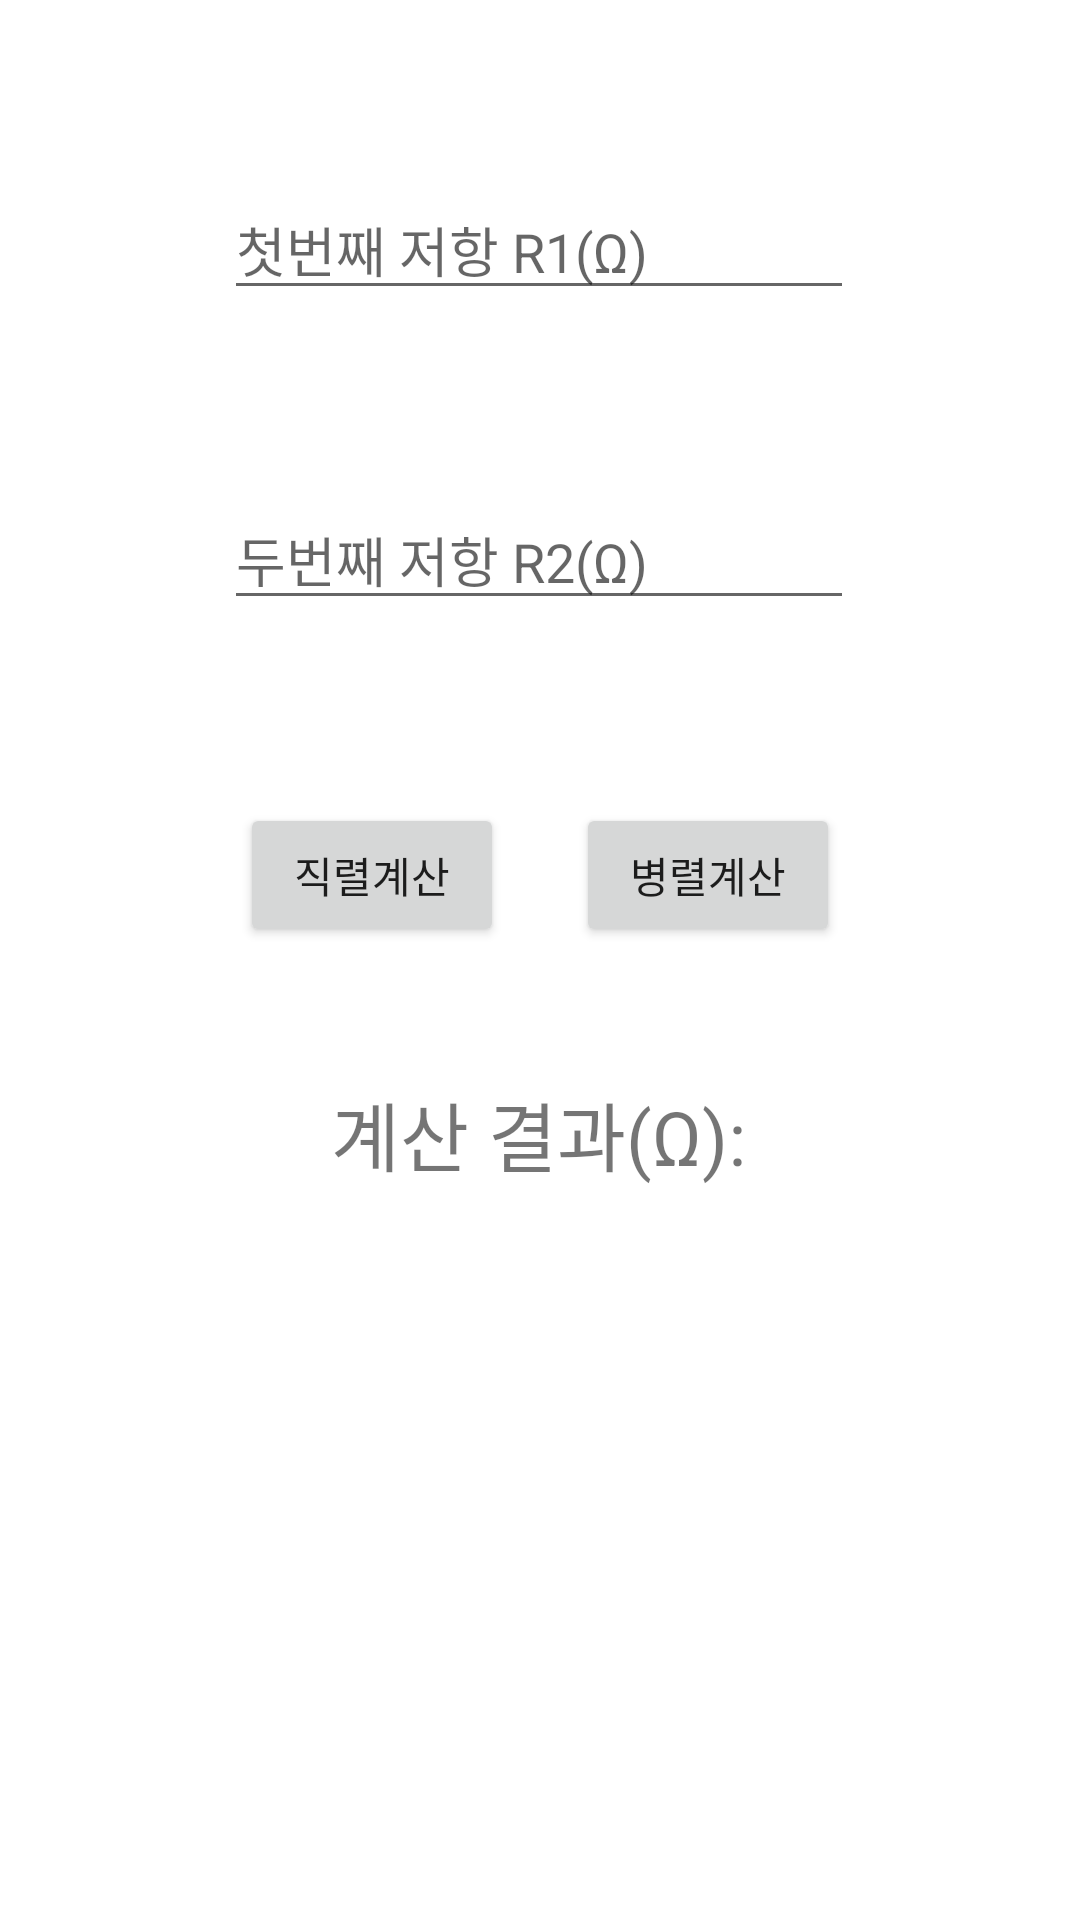

The Android layout XML behind this screen, and the referenced resources:
<!-- AndroidManifest.xml: application theme Theme.Engineertool -->
<!-- res/layout/resistance_caculator_layout.xml -->
<?xml version="1.0" encoding="utf-8"?>
<androidx.constraintlayout.widget.ConstraintLayout
    xmlns:android="http://schemas.android.com/apk/res/android"
    xmlns:app="http://schemas.android.com/apk/res-auto"
    xmlns:tools="http://schemas.android.com/tools"
    android:layout_width="match_parent"
    android:layout_height="match_parent">

    <TextView
        android:id="@+id/result"
        android:layout_width="wrap_content"
        android:layout_height="wrap_content"
        android:layout_marginBottom="244dp"
        android:text="계산 결과(Ω):"
        android:textSize="25dp"
        app:layout_constraintBottom_toBottomOf="parent"
        app:layout_constraintEnd_toEndOf="parent"
        app:layout_constraintHorizontal_bias="0.498"
        app:layout_constraintStart_toStartOf="parent" />

    <EditText
        android:id="@+id/edit1"
        android:layout_width="wrap_content"
        android:layout_height="wrap_content"
        android:layout_marginTop="60dp"
        android:ems="10"
        android:hint="첫번째 저항 R1(Ω)"
        android:inputType="textPersonName"
        app:layout_constraintEnd_toEndOf="parent"
        app:layout_constraintHorizontal_bias="0.497"
        app:layout_constraintStart_toStartOf="parent"
        app:layout_constraintTop_toTopOf="parent" />

    <EditText
        android:id="@+id/edit2"
        android:layout_width="wrap_content"
        android:layout_height="wrap_content"
        android:layout_marginTop="60dp"
        android:ems="10"
        android:hint="두번째 저항 R2(Ω)"
        android:inputType="textPersonName"
        app:layout_constraintEnd_toEndOf="parent"
        app:layout_constraintHorizontal_bias="0.497"
        app:layout_constraintStart_toStartOf="parent"
        app:layout_constraintTop_toBottomOf="@+id/edit1" />

    <Button
        android:id="@+id/serial_bt"
        android:layout_width="wrap_content"
        android:layout_height="wrap_content"
        android:layout_marginStart="80dp"
        android:onClick="serial"
        android:text="직렬계산"
        app:layout_constraintBottom_toBottomOf="parent"
        app:layout_constraintStart_toStartOf="parent"
        app:layout_constraintTop_toTopOf="parent"
        app:layout_constraintVertical_bias="0.452" />

    <Button
        android:id="@+id/parallel"
        android:layout_width="wrap_content"
        android:layout_height="wrap_content"
        android:layout_marginEnd="80dp"
        android:onClick="parallel"
        android:text="병렬계산"
        app:layout_constraintBottom_toBottomOf="parent"
        app:layout_constraintEnd_toEndOf="parent"
        app:layout_constraintTop_toTopOf="parent"
        app:layout_constraintVertical_bias="0.452" />

</androidx.constraintlayout.widget.ConstraintLayout>
<!-- resources referenced by this layout -->
<resources>
  <style name="Theme.Engineertool" parent="Theme.MaterialComponents.DayNight.DarkActionBar">
          
          <item name="colorPrimary">@color/purple_500</item>
          <item name="colorPrimaryVariant">@color/purple_700</item>
          <item name="colorOnPrimary">@color/white</item>
          
          <item name="colorSecondary">@color/teal_200</item>
          <item name="colorSecondaryVariant">@color/teal_700</item>
          <item name="colorOnSecondary">@color/black</item>
          
          <item name="android:statusBarColor" tools:targetApi="l">?attr/colorPrimaryVariant</item>
          
      </style>
  <!-- not gathered from this repository: default colours our renderer supplied (Android Studio template values) -->
  <color name="purple_500">#FF6200EE</color>
  <color name="purple_700">#FF3700B3</color>
  <color name="teal_200">#FF03DAC5</color>
  <color name="teal_700">#FF018786</color>
  <color name="black">#FF000000</color>
  <color name="white">#FFFFFFFF</color>
</resources>
